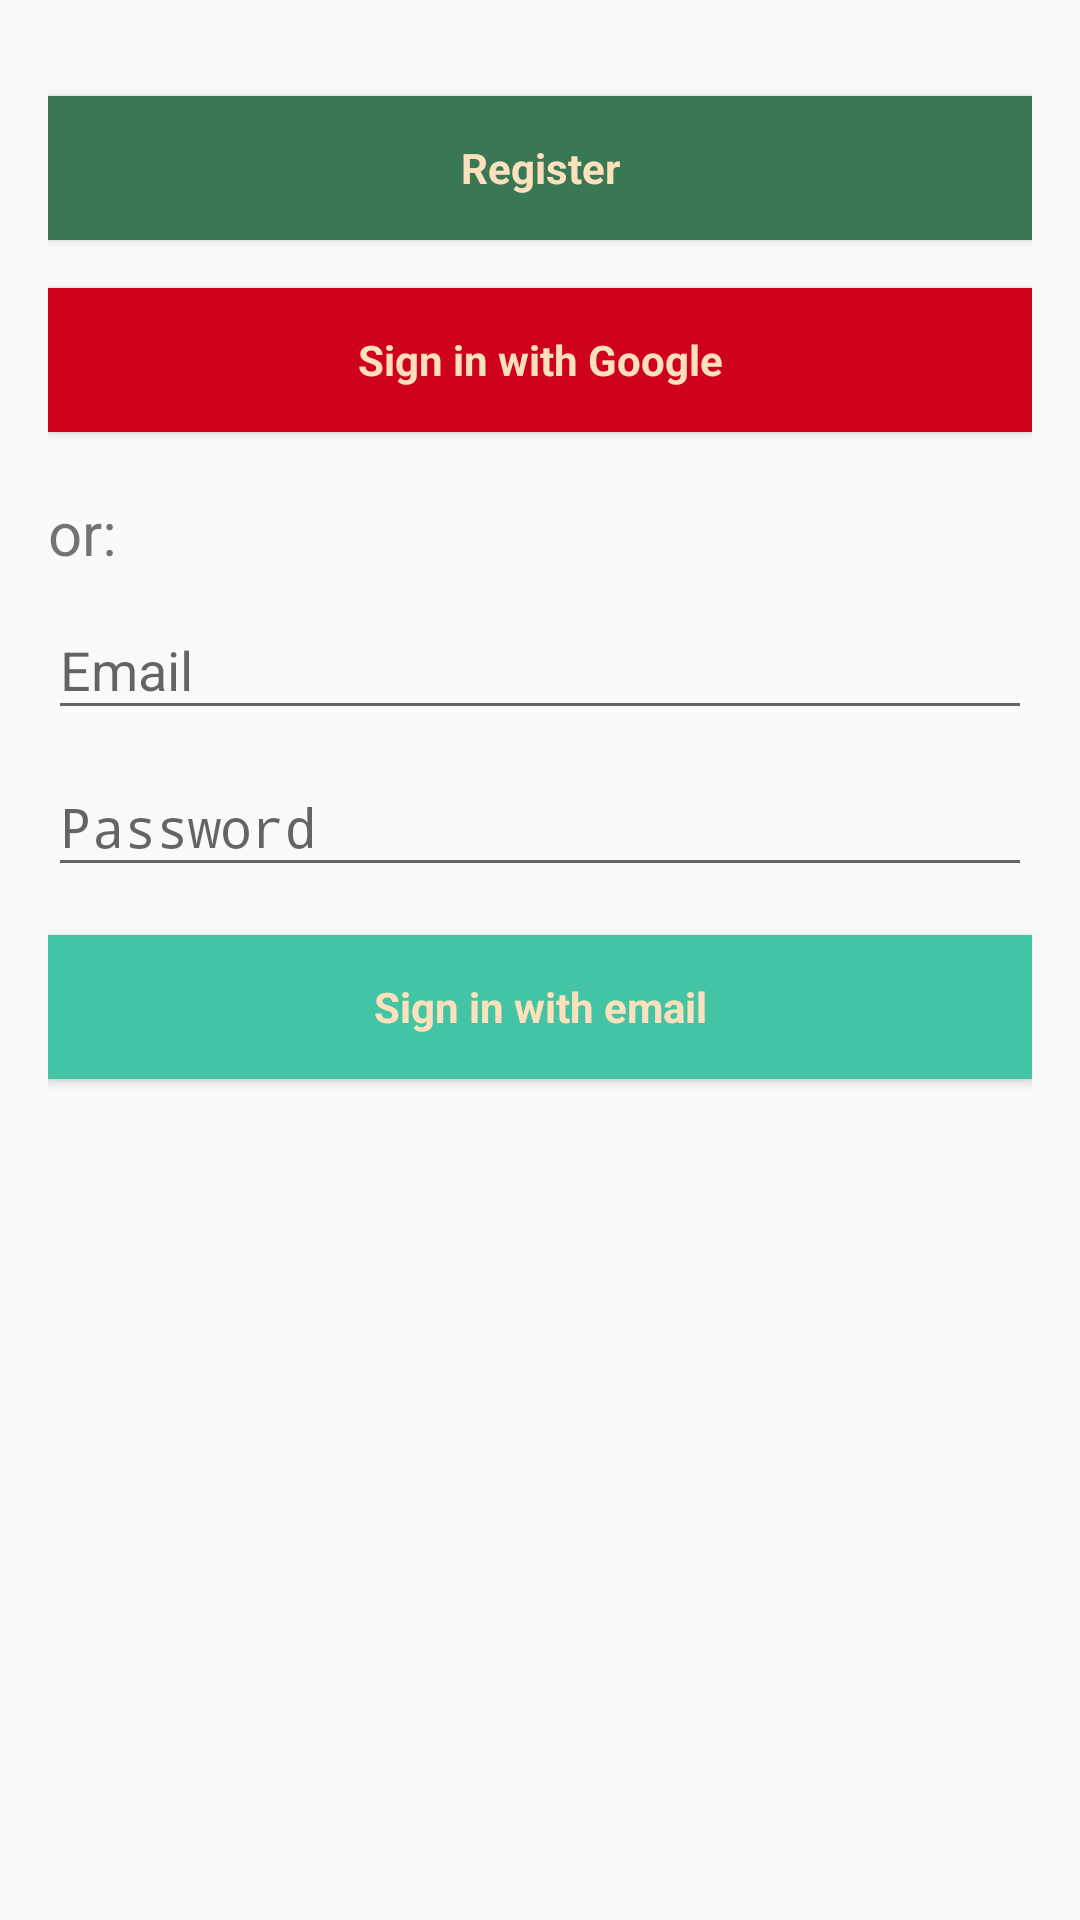

Android layout source for this screen:
<!-- AndroidManifest.xml: application theme AppTheme -->
<!-- res/layout/activity_login.xml -->
<?xml version="1.0" encoding="utf-8"?>
<LinearLayout xmlns:android="http://schemas.android.com/apk/res/android"
    xmlns:tools="http://schemas.android.com/tools"
    android:layout_width="match_parent"
    android:layout_height="match_parent"
    android:gravity="center_horizontal"
    android:orientation="vertical"
    android:paddingBottom="@dimen/activity_vertical_margin"
    android:paddingLeft="@dimen/activity_horizontal_margin"
    android:paddingRight="@dimen/activity_horizontal_margin"
    android:paddingTop="@dimen/activity_vertical_margin"
    tools:context=".LoginActivity">

    
    <ProgressBar
        android:id="@+id/login_progress"
        style="?android:attr/progressBarStyleLarge"
        android:layout_width="wrap_content"
        android:layout_height="wrap_content"
        android:layout_marginBottom="8dp"
        android:visibility="gone" />

    <ScrollView
        android:id="@+id/login_form"
        android:layout_width="match_parent"
        android:layout_height="match_parent">

        <LinearLayout
            android:id="@+id/email_login_form"
            android:layout_width="match_parent"
            android:layout_height="wrap_content"
            android:orientation="vertical">

            <Button
                android:id="@+id/btnRegister"
                style="?android:textAppearanceSmall"
                android:layout_width="match_parent"
                android:layout_height="wrap_content"
                android:layout_marginTop="16dp"
                android:background="#3a7855"
                android:text="Register"
                android:textAllCaps="false"
                android:textColor="#ffe0bc"
                android:textStyle="bold" />

            <Button
                android:id="@+id/btnLoginGoogle"
                style="?android:textAppearanceSmall"
                android:layout_width="match_parent"
                android:layout_height="wrap_content"
                android:layout_marginTop="16dp"
                android:background="#cf021b"
                android:text="@string/action_sign_in_google"
                android:textAllCaps="false"
                android:textColor="#ffe0bc"
                android:textStyle="bold" />

            <TextView
                android:id="@+id/or"
                android:layout_width="match_parent"
                android:layout_height="wrap_content"
                android:layout_marginTop="20dp"
                android:text="or:"
                android:textSize="20sp" />

            <android.support.design.widget.TextInputLayout
                android:layout_width="match_parent"
                android:layout_height="wrap_content">

                <AutoCompleteTextView
                    android:id="@+id/actvEmailLogin"
                    android:layout_width="match_parent"
                    android:layout_height="wrap_content"
                    android:hint="@string/prompt_email"
                    android:inputType="textEmailAddress"
                    android:maxLines="1"
                    android:singleLine="true" />

            </android.support.design.widget.TextInputLayout>

            <android.support.design.widget.TextInputLayout
                android:layout_width="match_parent"
                android:layout_height="wrap_content">

                <EditText
                    android:id="@+id/etPasswordLogin"
                    android:layout_width="match_parent"
                    android:layout_height="wrap_content"
                    android:hint="@string/prompt_password"
                    android:imeActionId="6"
                    android:imeActionLabel="@string/action_sign_in_short"
                    android:imeOptions="actionUnspecified"
                    android:inputType="textPassword"
                    android:maxLines="1"
                    android:singleLine="true" />

            </android.support.design.widget.TextInputLayout>

            <Button
                android:id="@+id/btnLoginEmail"
                style="?android:textAppearanceSmall"
                android:layout_width="match_parent"
                android:layout_height="wrap_content"
                android:layout_marginTop="16dp"
                android:background="#43c4a4"
                android:text="@string/action_sign_in_email"
                android:textAllCaps="false"
                android:textColor="#ffe0bc"
                android:textStyle="bold" />

            <TextView
                android:id="@+id/tvLoginStatus"
                android:layout_width="match_parent"
                android:layout_height="wrap_content"
                android:layout_marginTop="20dp"
                android:text=""
                android:textAlignment="center"
                android:textSize="20sp" />

        </LinearLayout>
    </ScrollView>

</LinearLayout>
<!-- resources referenced by this layout -->
<resources>
  <dimen name="activity_horizontal_margin">16dp</dimen>
  <dimen name="activity_vertical_margin">16dp</dimen>
  <string name="action_sign_in_email">Sign in with email</string>
  <string name="action_sign_in_google">Sign in with Google</string>
  <string name="action_sign_in_short">Sign in</string>
  <string name="prompt_email">Email</string>
  <string name="prompt_password">Password</string>
  <style name="AppTheme" parent="Theme.AppCompat.Light.DarkActionBar">
          
          <item name="colorPrimary">@color/colorPrimary</item>
          <item name="colorPrimaryDark">@color/colorPrimaryDark</item>
          <item name="colorAccent">@color/colorAccent</item>
      </style>
  <color name="colorPrimary">#3F51B5</color>
  <color name="colorPrimaryDark">#303F9F</color>
  <color name="colorAccent">#FF4081</color>
</resources>
